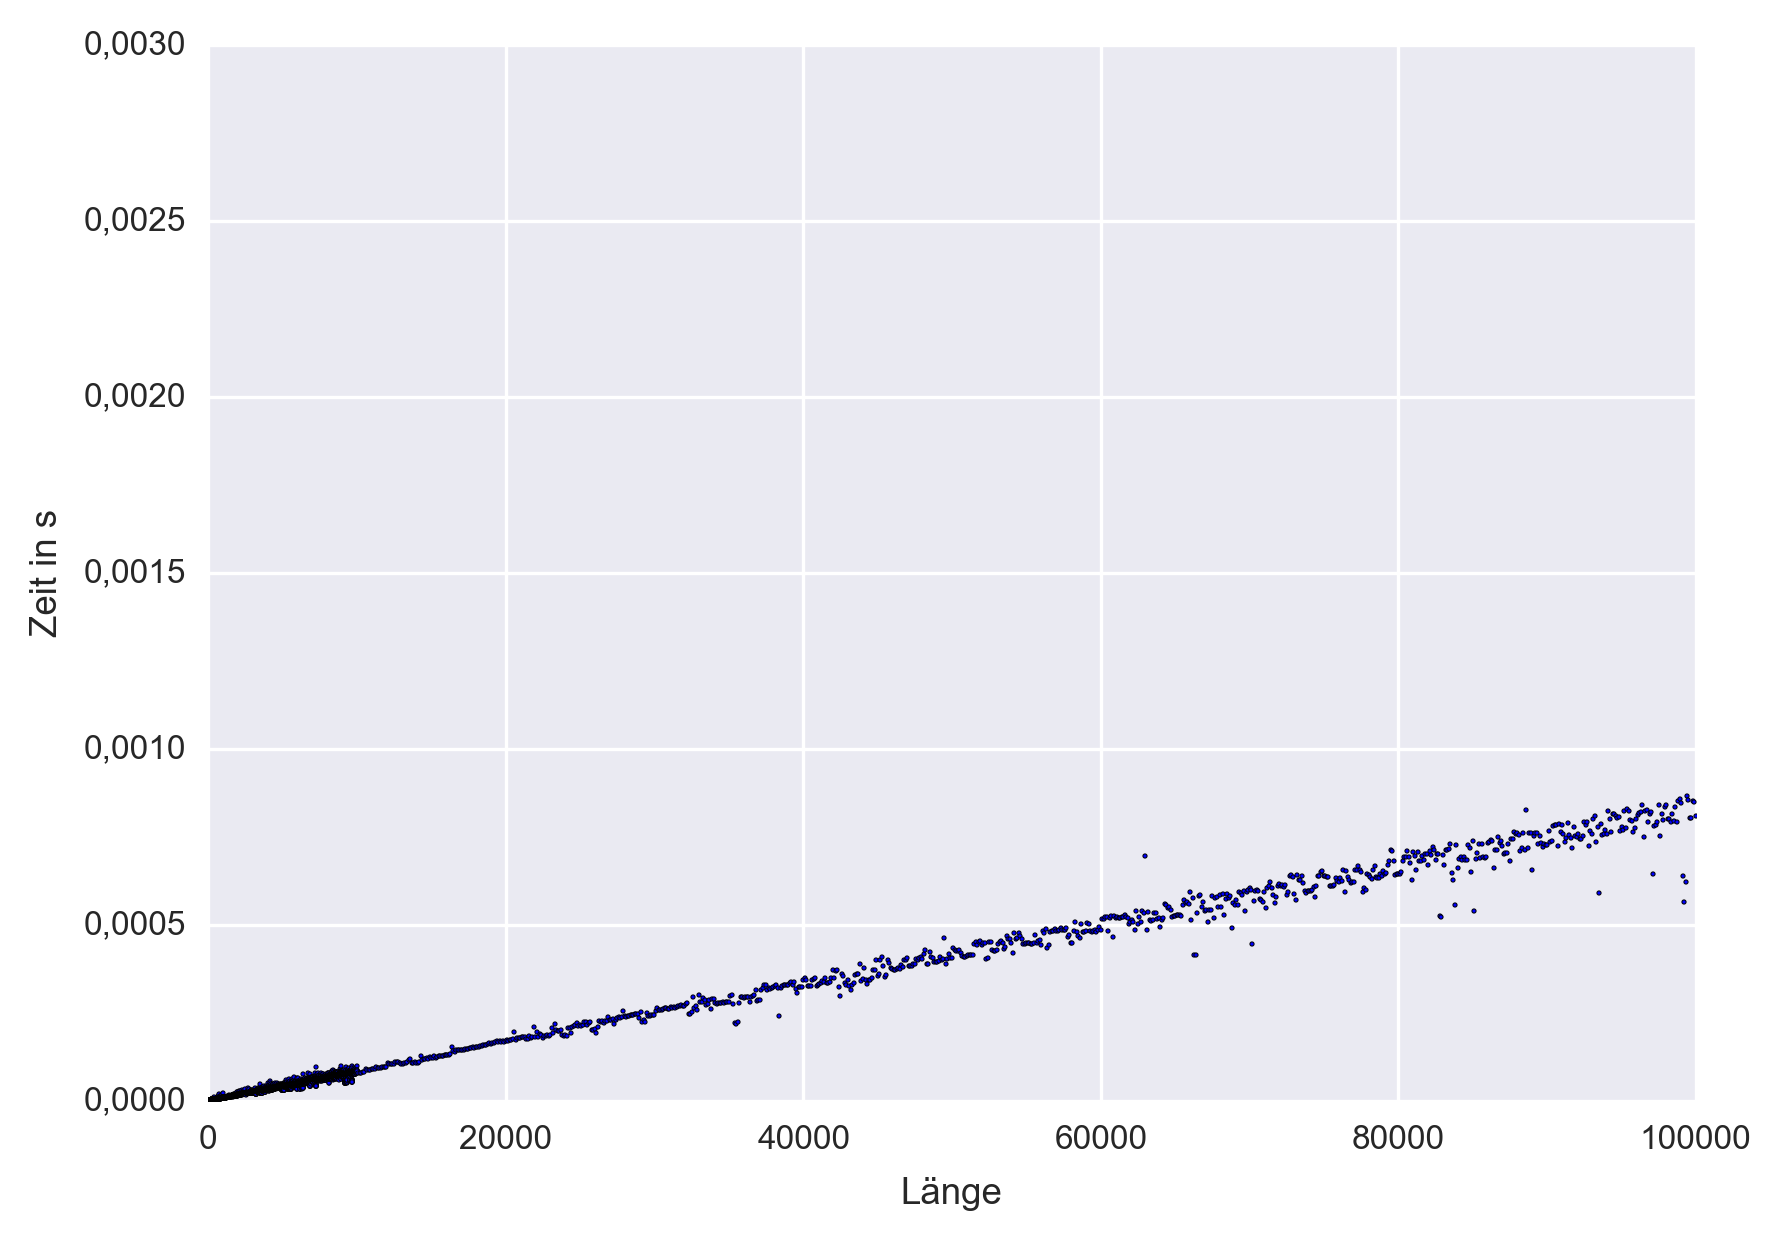

The table this chart was drawn from, first rows:
1, 1.00000033853575587272644042968750e-06
2, 1.00000033853575587272644042968750e-06
3, 9.99999429041054099798202514648438e-07
4, 1.00000033853575587272644042968750e-06
5, 1.00000033853575587272644042968750e-06
6, 9.99999429041054099798202514648438e-07
7, 1.00000033853575587272644042968750e-06
8, 1.00000033853575587272644042968750e-06
9, 9.99999429041054099798202514648438e-07
10, 1.00000033853575587272644042968750e-06
11, 9.99999429041054099798202514648438e-07
12, 1.99999976757680997252464294433594e-06
13, 1.00000033853575587272644042968750e-06
14, 1.00000033853575587272644042968750e-06
15, 1.00000033853575587272644042968750e-06
16, 9.99999429041054099798202514648438e-07
17, 1.00000033853575587272644042968750e-06
18, 9.99999429041054099798202514648438e-07
19, 1.00000033853575587272644042968750e-06
20, 1.00000033853575587272644042968750e-06
21, 1.99999976757680997252464294433594e-06
22, 1.99999976757680997252464294433594e-06
23, 1.00000033853575587272644042968750e-06
24, 1.00000033853575587272644042968750e-06
25, 9.99999429041054099798202514648438e-07
26, 1.99999976757680997252464294433594e-06
27, 9.99999429041054099798202514648438e-07
28, 1.00000033853575587272644042968750e-06
29, 1.99999976757680997252464294433594e-06
30, 9.99999429041054099798202514648438e-07
31, 1.99999976757680997252464294433594e-06
32, 1.00000033853575587272644042968750e-06
33, 9.99999429041054099798202514648438e-07
34, 1.99999976757680997252464294433594e-06
35, 1.00000033853575587272644042968750e-06
36, 1.00000033853575587272644042968750e-06
37, 1.00000033853575587272644042968750e-06
38, 1.00000033853575587272644042968750e-06
39, 2.00000067707151174545288085937500e-06
40, 1.00000033853575587272644042968750e-06
41, 1.00000033853575587272644042968750e-06
42, 1.99999976757680997252464294433594e-06
43, 1.00000033853575587272644042968750e-06
44, 1.99999976757680997252464294433594e-06
45, 9.99999429041054099798202514648438e-07
46, 9.99999429041054099798202514648438e-07
47, 1.99999976757680997252464294433594e-06
48, 1.00000033853575587272644042968750e-06
49, 1.00000033853575587272644042968750e-06
50, 1.99999976757680997252464294433594e-06
51, 1.99999976757680997252464294433594e-06
52, 9.99999429041054099798202514648438e-07
53, 1.00000033853575587272644042968750e-06
54, 1.00000033853575587272644042968750e-06
55, 1.00000033853575587272644042968750e-06
56, 9.99999429041054099798202514648438e-07
57, 1.00000033853575587272644042968750e-06
58, 1.00000033853575587272644042968750e-06
59, 2.00000067707151174545288085937500e-06
60, 1.99999976757680997252464294433594e-06
61, 1.00000033853575587272644042968750e-06
... 10,839 more rows
